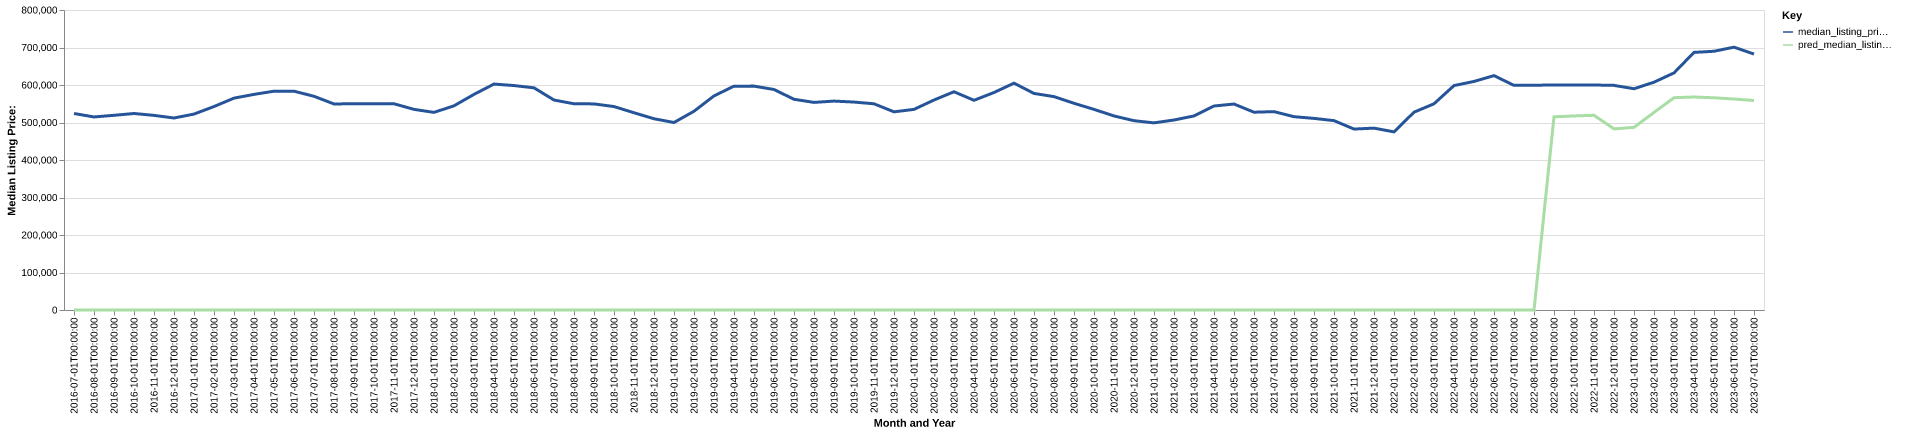

Data behind this chart, as committed beside it:
date, time_idx, median_listing_price, thirty_year_interest_rate_five, month, county_name, active_listing_count, median_days_on_market, pred_median_listing_price, month_year
2016-07-01, 0, 524000, 3.72, 7, montgomery, md, 3005, 44.0, 0, Jul-2016
2016-08-01, 1, 514800, 3.73, 8, montgomery, md, 2825, 53.0, 0, Aug-2016
2016-09-01, 2, 519175, 3.66, 9, montgomery, md, 2903, 51.0, 0, Sep-2016
2016-10-01, 3, 524000, 3.64, 10, montgomery, md, 2836, 47.0, 0, Oct-2016
2016-11-01, 4, 519000, 3.66, 11, montgomery, md, 2592, 52.0, 0, Nov-2016
2016-12-01, 5, 512000, 3.48, 12, montgomery, md, 2046, 59.0, 0, Dec-2016
2017-01-01, 6, 522450, 3.45, 1, montgomery, md, 1802, 67.0, 0, Jan-2017
2017-02-01, 7, 542579, 3.5, 2, montgomery, md, 1778, 50.0, 0, Feb-2017
2017-03-01, 8, 564968, 3.52, 3, montgomery, md, 1932, 30.0, 0, Mar-2017
2017-04-01, 9, 574995, 4.03, 4, montgomery, md, 2261, 30.0, 0, Apr-2017
2017-05-01, 10, 583490, 4.32, 5, montgomery, md, 2591, 32.0, 0, May-2017
2017-06-01, 11, 583495, 4.2, 6, montgomery, md, 2682, 38.0, 0, Jun-2017
2017-07-01, 12, 569900, 4.19, 7, montgomery, md, 2714, 44.0, 0, Jul-2017
2017-08-01, 13, 549450, 4.3, 8, montgomery, md, 2597, 49.0, 0, Aug-2017
2017-09-01, 14, 549995, 4.1, 9, montgomery, md, 2758, 46.0, 0, Sep-2017
2017-10-01, 15, 550000, 4.05, 10, montgomery, md, 2720, 45.0, 0, Oct-2017
2017-11-01, 16, 549945, 3.94, 11, montgomery, md, 2445, 58.0, 0, Nov-2017
2017-12-01, 17, 535000, 4.03, 12, montgomery, md, 1775, 65.0, 0, Dec-2017
2018-01-01, 18, 527000, 3.93, 1, montgomery, md, 1515, 69.0, 0, Jan-2018
2018-02-01, 19, 544500, 3.83, 2, montgomery, md, 1564, 47.0, 0, Feb-2018
2018-03-01, 20, 575000, 3.94, 3, montgomery, md, 1877, 30.0, 0, Mar-2018
2018-04-01, 21, 602500, 3.95, 4, montgomery, md, 2201, 30.0, 0, Apr-2018
2018-05-01, 22, 598500, 3.99, 5, montgomery, md, 2397, 30.0, 0, May-2018
2018-06-01, 23, 592450, 4.15, 6, montgomery, md, 2474, 37.0, 0, Jun-2018
2018-07-01, 24, 559950, 4.4, 7, montgomery, md, 2506, 43.0, 0, Jul-2018
2018-08-01, 25, 549950, 4.46, 8, montgomery, md, 2410, 44.0, 0, Aug-2018
2018-09-01, 26, 549600, 4.58, 9, montgomery, md, 2527, 44.0, 0, Sep-2018
2018-10-01, 27, 542495, 4.66, 10, montgomery, md, 2583, 44.0, 0, Oct-2018
2018-11-01, 28, 526000, 4.62, 11, montgomery, md, 2402, 51.0, 0, Nov-2018
2018-12-01, 29, 509995, 4.54, 12, montgomery, md, 1888, 61.0, 0, Dec-2018
2019-01-01, 30, 500000, 4.6, 1, montgomery, md, 1597, 66.0, 0, Jan-2019
2019-02-01, 31, 530000, 4.72, 2, montgomery, md, 1544, 46.0, 0, Feb-2019
2019-03-01, 32, 570943, 4.9, 3, montgomery, md, 1792, 34.0, 0, Mar-2019
2019-04-01, 33, 596950, 4.94, 4, montgomery, md, 2079, 26.0, 0, Apr-2019
2019-05-01, 34, 597000, 4.75, 5, montgomery, md, 2389, 30.0, 0, May-2019
2019-06-01, 35, 588000, 4.51, 6, montgomery, md, 2469, 36.0, 0, Jun-2019
2019-07-01, 36, 561950, 4.41, 7, montgomery, md, 2367, 42.0, 0, Jul-2019
2019-08-01, 37, 553572, 4.41, 8, montgomery, md, 2338, 41.0, 0, Aug-2019
2019-09-01, 38, 557132, 4.2, 9, montgomery, md, 2372, 38.0, 0, Sep-2019
2019-10-01, 39, 554505, 4.14, 10, montgomery, md, 2388, 37.0, 0, Oct-2019
2019-11-01, 40, 549900, 3.84, 11, montgomery, md, 2087, 50.0, 0, Nov-2019
2019-12-01, 41, 528450, 3.81, 12, montgomery, md, 1572, 62.0, 0, Dec-2019
2020-01-01, 42, 535000, 3.75, 1, montgomery, md, 1336, 63.0, 0, Jan-2020
2020-02-01, 43, 559950, 3.73, 2, montgomery, md, 1269, 36.0, 0, Feb-2020
2020-03-01, 44, 582000, 3.78, 3, montgomery, md, 1442, 23.0, 0, Mar-2020
2020-04-01, 45, 559198, 3.75, 4, montgomery, md, 1442, 35.0, 0, Apr-2020
2020-05-01, 46, 579990, 3.74, 5, montgomery, md, 1520, 43.0, 0, May-2020
2020-06-01, 47, 604900, 3.72, 6, montgomery, md, 1547, 35.0, 0, Jun-2020
2020-07-01, 48, 577497, 3.49, 7, montgomery, md, 1406, 32.0, 0, Jul-2020
2020-08-01, 49, 569000, 3.65, 8, montgomery, md, 1296, 30.0, 0, Aug-2020
2020-09-01, 50, 551198, 3.33, 9, montgomery, md, 1343, 26.0, 0, Sep-2020
2020-10-01, 51, 534995, 3.28, 10, montgomery, md, 1384, 35.0, 0, Oct-2020
2020-11-01, 52, 517495, 3.21, 11, montgomery, md, 1257, 40.0, 0, Nov-2020
2020-12-01, 53, 504813, 3.07, 12, montgomery, md, 1038, 47.0, 0, Dec-2020
2021-01-01, 54, 499000, 2.99, 1, montgomery, md, 881.0, 45.0, 0, Jan-2021
2021-02-01, 55, 506670, 2.93, 2, montgomery, md, 806.0, 38.0, 0, Feb-2021
2021-03-01, 56, 517500, 2.88, 3, montgomery, md, 937.0, 29.0, 0, Mar-2021
2021-04-01, 57, 544000, 2.84, 4, montgomery, md, 1049, 27.0, 0, Apr-2021
2021-05-01, 58, 549250, 2.71, 5, montgomery, md, 1116, 26.0, 0, May-2021
2021-06-01, 59, 527450, 2.79, 6, montgomery, md, 1288, 26.0, 0, Jun-2021
... 25 more rows
